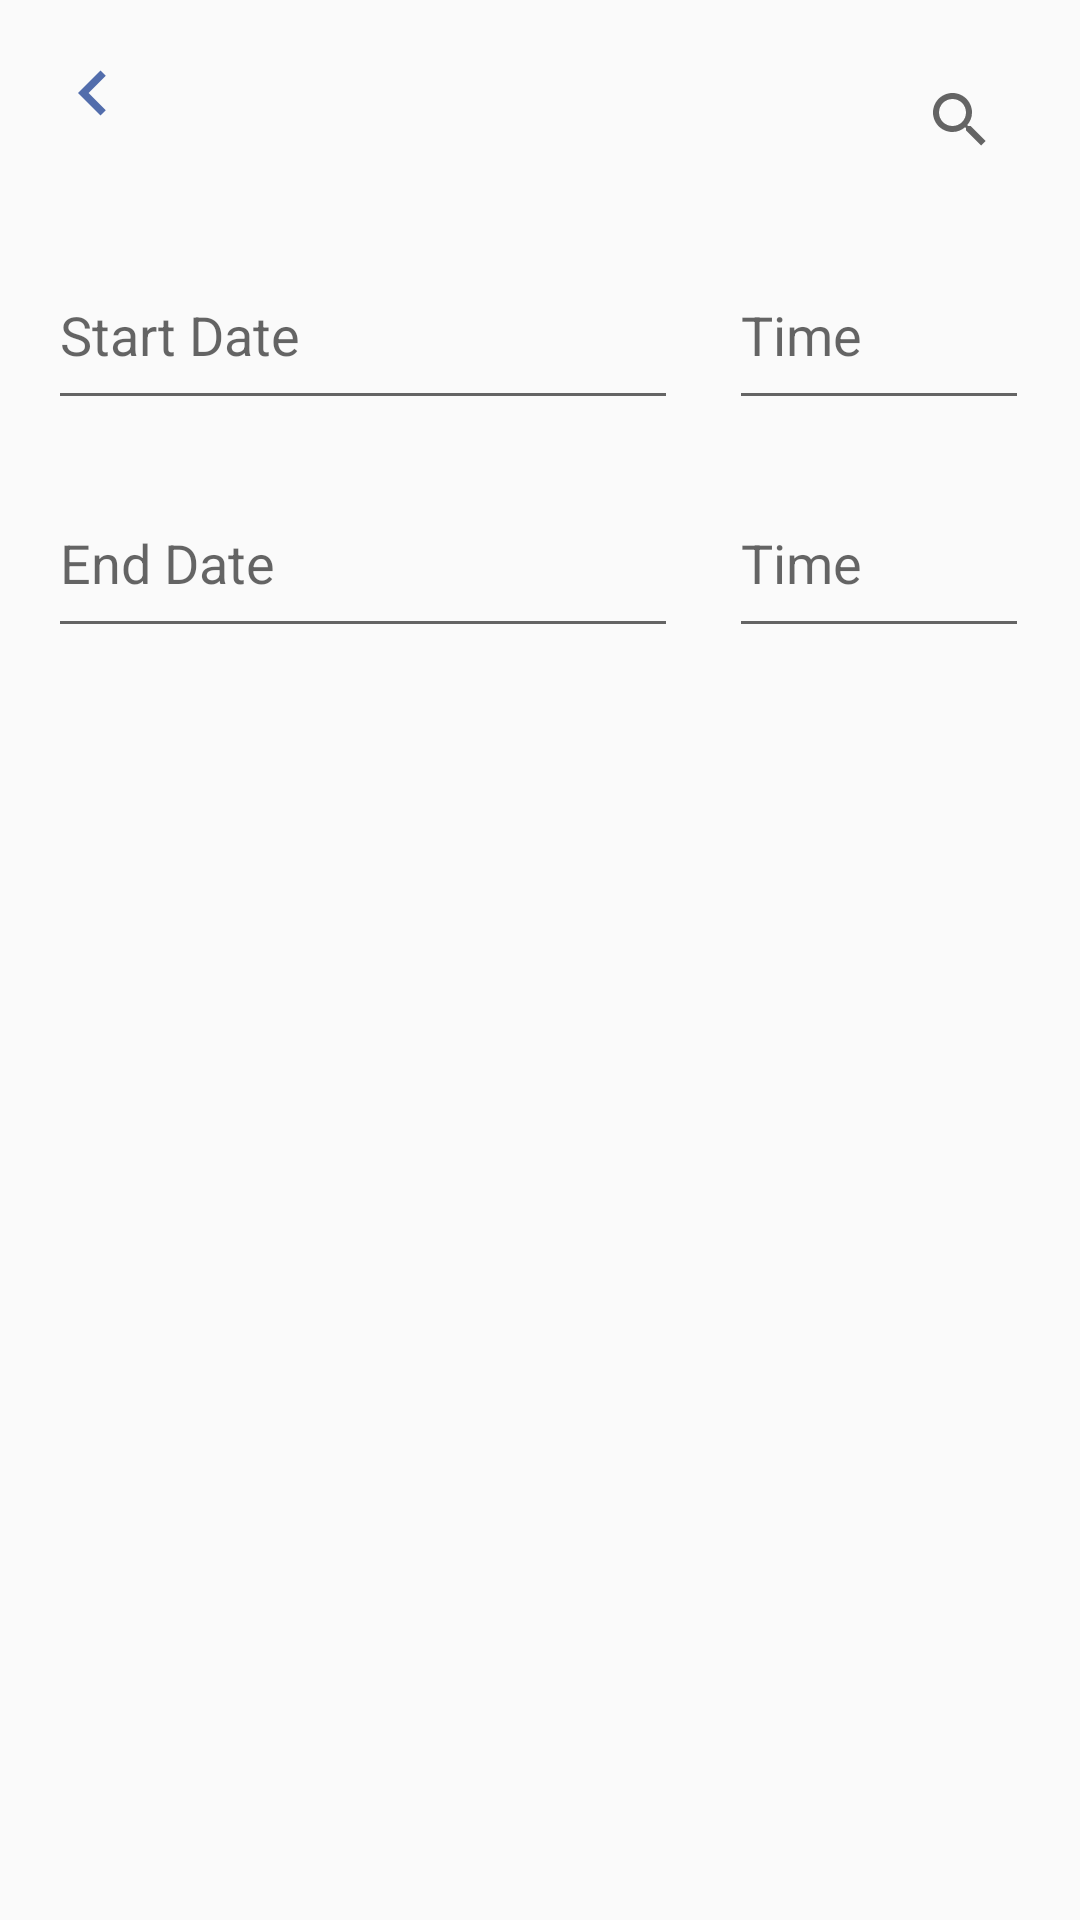

The Android layout XML behind this screen, and the referenced resources:
<!-- AndroidManifest.xml: application theme AppTheme -->
<!-- res/layout/activity_search.xml -->
<?xml version="1.0" encoding="utf-8"?>
<androidx.constraintlayout.widget.ConstraintLayout xmlns:android="http://schemas.android.com/apk/res/android"
    xmlns:app="http://schemas.android.com/apk/res-auto"
    xmlns:tools="http://schemas.android.com/tools"
    android:layout_width="match_parent"
    android:layout_height="match_parent"
    tools:context=".SearchActivity">

    <Button
        android:id="@+id/button"
        android:layout_width="30dp"
        android:layout_height="30dp"
        android:layout_marginStart="16dp"
        android:layout_marginTop="16dp"
        android:background="@drawable/ic_left"
        android:onClick="onBackClick"
        android:textSize="12sp"
        app:layout_constraintStart_toStartOf="parent"
        app:layout_constraintTop_toTopOf="parent" />

    <SearchView
        android:id="@+id/searchView"
        android:layout_width="wrap_content"
        android:layout_height="wrap_content"
        android:layout_marginTop="16dp"
        android:layout_marginEnd="16dp"
        app:layout_constraintEnd_toEndOf="parent"
        app:layout_constraintHorizontal_bias="1.0"
        app:layout_constraintStart_toEndOf="@+id/button"
        app:layout_constraintTop_toTopOf="parent" />

    <EditText
        android:id="@+id/startDate"
        android:layout_width="wrap_content"
        android:layout_height="60dp"
        android:layout_marginStart="16dp"
        android:layout_marginTop="16dp"
        android:ems="10"
        android:hint="@string/search_hint_startDate"
        android:inputType="date"
        app:layout_constraintStart_toStartOf="parent"
        app:layout_constraintTop_toBottomOf="@+id/searchView"
        android:importantForAutofill="no" />

    <EditText
        android:id="@+id/startTime"
        android:layout_width="100dp"
        android:layout_height="60dp"
        android:layout_marginStart="16dp"
        android:layout_marginTop="16dp"
        android:layout_marginEnd="16dp"
        android:ems="10"
        android:hint="@string/search_hint_time"
        android:inputType="time"
        app:layout_constraintEnd_toEndOf="parent"
        app:layout_constraintStart_toEndOf="@+id/startDate"
        app:layout_constraintTop_toBottomOf="@+id/searchView"
        android:importantForAutofill="no" />

    <EditText
        android:id="@+id/endDate"
        android:layout_width="wrap_content"
        android:layout_height="60dp"
        android:layout_marginStart="16dp"
        android:layout_marginTop="16dp"
        android:ems="10"
        android:hint="@string/search_hint_endDate"
        android:inputType="date"
        app:layout_constraintStart_toStartOf="parent"
        app:layout_constraintTop_toBottomOf="@+id/startDate"
        android:importantForAutofill="no" />

    <EditText
        android:id="@+id/endTime"
        android:layout_width="100dp"
        android:layout_height="60dp"
        android:layout_marginStart="16dp"
        android:layout_marginTop="16dp"
        android:layout_marginEnd="16dp"
        android:ems="10"
        android:hint="@string/search_hint_time"
        android:inputType="time"
        app:layout_constraintEnd_toEndOf="parent"
        app:layout_constraintStart_toEndOf="@+id/endDate"
        app:layout_constraintTop_toBottomOf="@+id/startTime"
        android:importantForAutofill="no" />



</androidx.constraintlayout.widget.ConstraintLayout>
<!-- resources referenced by this layout -->
<resources>
  <!-- drawable ic_left (drawable-anydpi) -->
  <vector xmlns:android="http://schemas.android.com/apk/res/android"
      android:width="24dp"
      android:height="24dp"
      android:viewportWidth="24"
      android:viewportHeight="24"
      android:tint="#284999"
      android:alpha="0.8">
      <path
          android:fillColor="#FF000000"
          android:pathData="M15.41,7.41L14,6l-6,6 6,6 1.41,-1.41L10.83,12z"/>
  </vector>
  <string name="search_hint_endDate">End Date</string>
  <string name="search_hint_startDate">Start Date</string>
  <string name="search_hint_time">Time</string>
  <style name="AppTheme" parent="AppTheme.Base" />
  <style name="AppTheme.Base" parent="Theme.AppCompat.Light.NoActionBar">
          <item name="colorPrimary">#3F51B5</item>
          <item name="colorPrimaryDark">#3949AB</item>
          <item name="colorAccent">#00B0FF</item>
      </style>
</resources>
